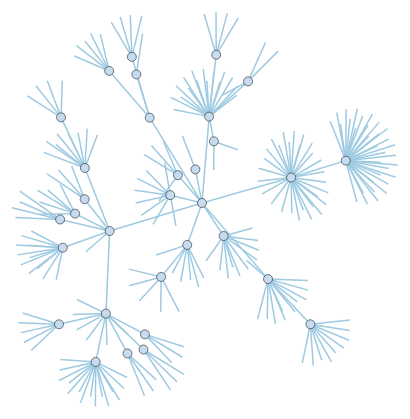
D3 v3 page, settled after 360 driven frames (6 s of simulated time); the page loaded 1 data file(s).



var width = 960,
    height = 500,
    node,
    link,
    root;

var force = d3.layout.force()
    .on("tick", tick)
    .charge(function(d) { return d._children ? -d.size / 100 : -30; })
    .linkDistance(function(d) { return d.target._children ? 80 : 30; })
    .size([width, height]);

var vis = d3.select("#chart").append("svg")
    .attr("width", width)
    .attr("height", height);

d3.json("../data/flare.json", function(error, json) {
  root = json;
  root.fixed = true;
  root.x = width / 2;
  root.y = height / 2;
  update();
});

function update() {
  var nodes = flatten(root),
      links = d3.layout.tree().links(nodes);

  // Restart the force layout.
  force
      .nodes(nodes)
      .links(links)
      .start();

  // Update the links…
  link = vis.selectAll("line.link")
      .data(links, function(d) { return d.target.id; });

  // Enter any new links.
  link.enter().insert("line", ".node")
      .attr("class", "link")
      .attr("x1", function(d) { return d.source.x; })
      .attr("y1", function(d) { return d.source.y; })
      .attr("x2", function(d) { return d.target.x; })
      .attr("y2", function(d) { return d.target.y; });

  // Exit any old links.
  link.exit().remove();

  // Update the nodes…
  node = vis.selectAll("circle.node")
      .data(nodes, function(d) { return d.id; })
      .style("fill", color);

  node.transition()
      .attr("r", function(d) { return d.children ? 4.5 : Math.sqrt(d.size) / 10; });

  // Enter any new nodes.
  node.enter().append("circle")
      .attr("class", "node")
      .attr("cx", function(d) { return d.x; })
      .attr("cy", function(d) { return d.y; })
      .attr("r", function(d) { return d.children ? 4.5 : Math.sqrt(d.size) / 10; })
      .style("fill", color)
      .on("click", click)
      .call(force.drag);

  // Exit any old nodes.
  node.exit().remove();
}

function tick() {
  link.attr("x1", function(d) { return d.source.x; })
      .attr("y1", function(d) { return d.source.y; })
      .attr("x2", function(d) { return d.target.x; })
      .attr("y2", function(d) { return d.target.y; });

  node.attr("cx", function(d) { return d.x; })
      .attr("cy", function(d) { return d.y; });
}

// Color leaf nodes orange, and packages white or blue.
function color(d) {
  return d._children ? "#3182bd" : d.children ? "#c6dbef" : "#fd8d3c";
}

// Toggle children on click.
function click(d) {
  if (d.children) {
    d._children = d.children;
    d.children = null;
  } else {
    d.children = d._children;
    d._children = null;
  }
  update();
}

// Returns a list of all nodes under the root.
function flatten(root) {
  var nodes = [], i = 0;

  function recurse(node) {
    if (node.children) node.size = node.children.reduce(function(p, v) { return p + recurse(v); }, 0);
    if (!node.id) node.id = ++i;
    nodes.push(node);
    return node.size;
  }

  root.size = recurse(root);
  return nodes;
}



### data: ../data/flare.json
{
 "name": "flare",
 "children": [
  {
   "name": "analytics",
   "children": [
    "{... 2 keys}",
    "{... 2 keys}",
    "{... 2 keys}"
   ]
  },
  {
   "name": "animate",
   "children": [
    "{... 2 keys}",
    "{... 2 keys}",
    "{... 2 keys}",
    "{... 2 keys}",
    "{... 2 keys}",
    "{... 2 keys}",
    "{... 2 keys}",
    "{... 2 keys}",
    "... 4 more items"
   ]
  },
  {
   "name": "data",
   "children": [
    "{... 2 keys}",
    "{... 2 keys}",
    "{... 2 keys}",
    "{... 2 keys}",
    "{... 2 keys}",
    "{... 2 keys}",
    "{... 2 keys}"
   ]
  },
  {
   "name": "display",
   "children": [
    "{... 2 keys}",
    "{... 2 keys}",
    "{... 2 keys}",
    "{... 2 keys}"
   ]
  },
  {
   "name": "flex",
   "children": [
    "{... 2 keys}"
   ]
  },
  {
   "name": "physics",
   "children": [
    "{... 2 keys}",
    "{... 2 keys}",
    "{... 2 keys}",
    "{... 2 keys}",
    "{... 2 keys}",
    "{... 2 keys}",
    "{... 2 keys}",
    "{... 2 keys}"
   ]
  },
  {
   "name": "query",
   "children": [
    "{... 2 keys}",
    "{... 2 keys}",
    "{... 2 keys}",
    "{... 2 keys}",
    "{... 2 keys}",
    "{... 2 keys}",
    "{... 2 keys}",
    "{... 2 keys}",
    "... 21 more items"
   ]
  },
  {
   "name": "scale",
   "children": [
    "{... 2 keys}",
    "{... 2 keys}",
    "{... 2 keys}",
    "{... 2 keys}",
    "{... 2 keys}",
    "{... 2 keys}",
    "{... 2 keys}",
    "{... 2 keys}",
    "... 2 more items"
   ]
  },
  "... 2 more items"
 ]
}